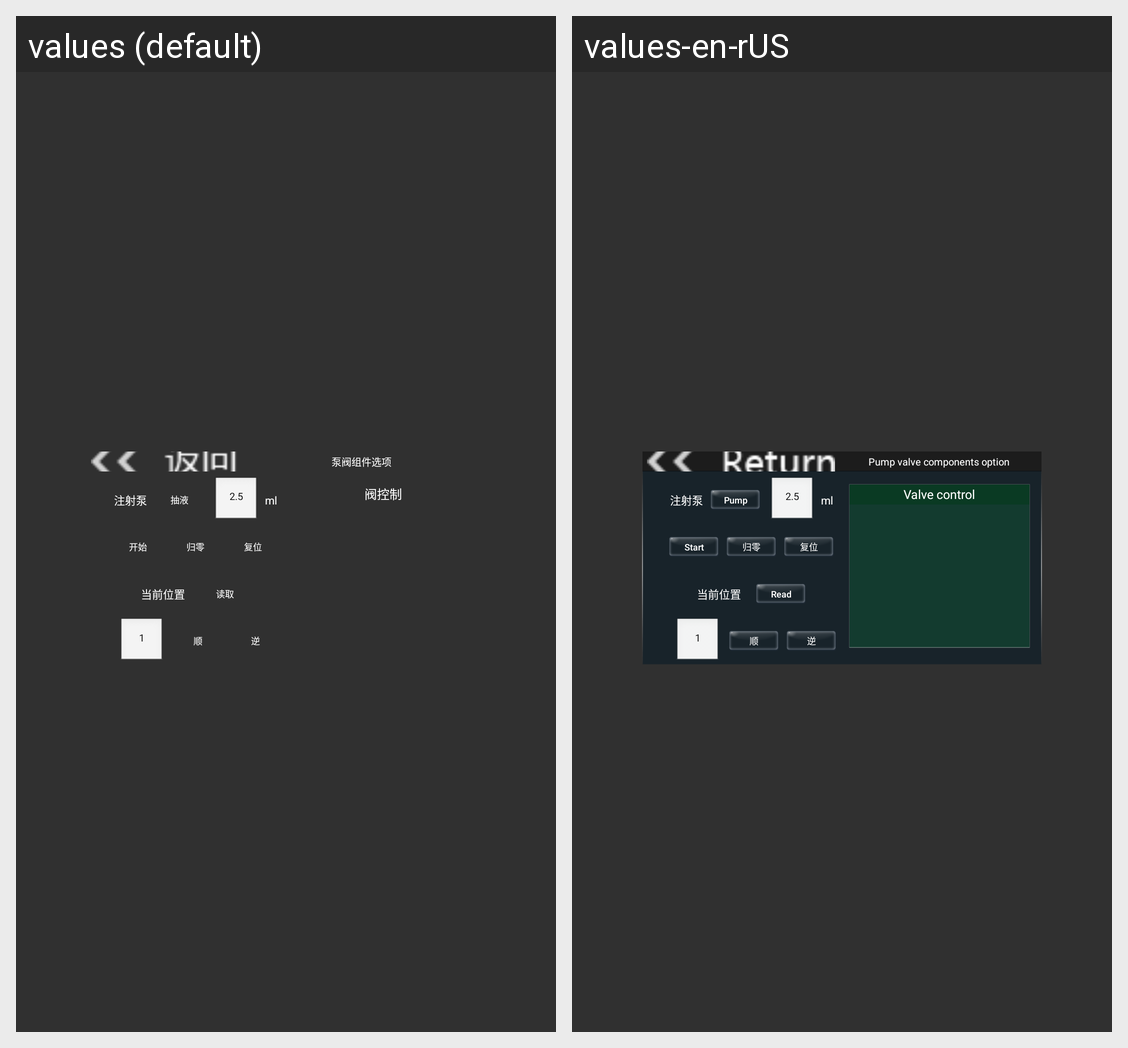

For this localized Android screen grid, give each drawn string resource with its value in every locale shown.
Android screen res/layout/list4_content3_pbfzj.xml rendered under 2 locales, left to right: values (default), values-en-rUS. Device: Nexus 5 (rendered at 1080×1920; each locale shown at half size, 540×960, under a caption strip naming it); theme AppTheme.
Strings drawn on this screen, with the default value and each locale's value (text and hints the layout hard-codes, and strings that could not be matched under every locale, appear in the picture but are not listed):

pump_value_components
  values: 泵阀组件选项
  values-en-rUS: Pump valve components option

infusion
  values: 抽液
  values-en-rUS: Pump

injectionPump
  values: 注射泵
  values-en-rUS: 注射泵  [not translated; the default value is used]

start
  values: 开始
  values-en-rUS: Start

zeroOperation
  values: 归零
  values-en-rUS: 归零  [not translated; the default value is used]

reset
  values: 复位
  values-en-rUS: 复位  [not translated; the default value is used]

currentPosition
  values: 当前位置
  values-en-rUS: 当前位置  [not translated; the default value is used]

read
  values: 读取
  values-en-rUS: Read

clockwise
  values: 顺
  values-en-rUS: 顺  [not translated; the default value is used]

anticlockwise
  values: 逆
  values-en-rUS: 逆  [not translated; the default value is used]

valve_control
  values: 阀控制
  values-en-rUS: Valve control
